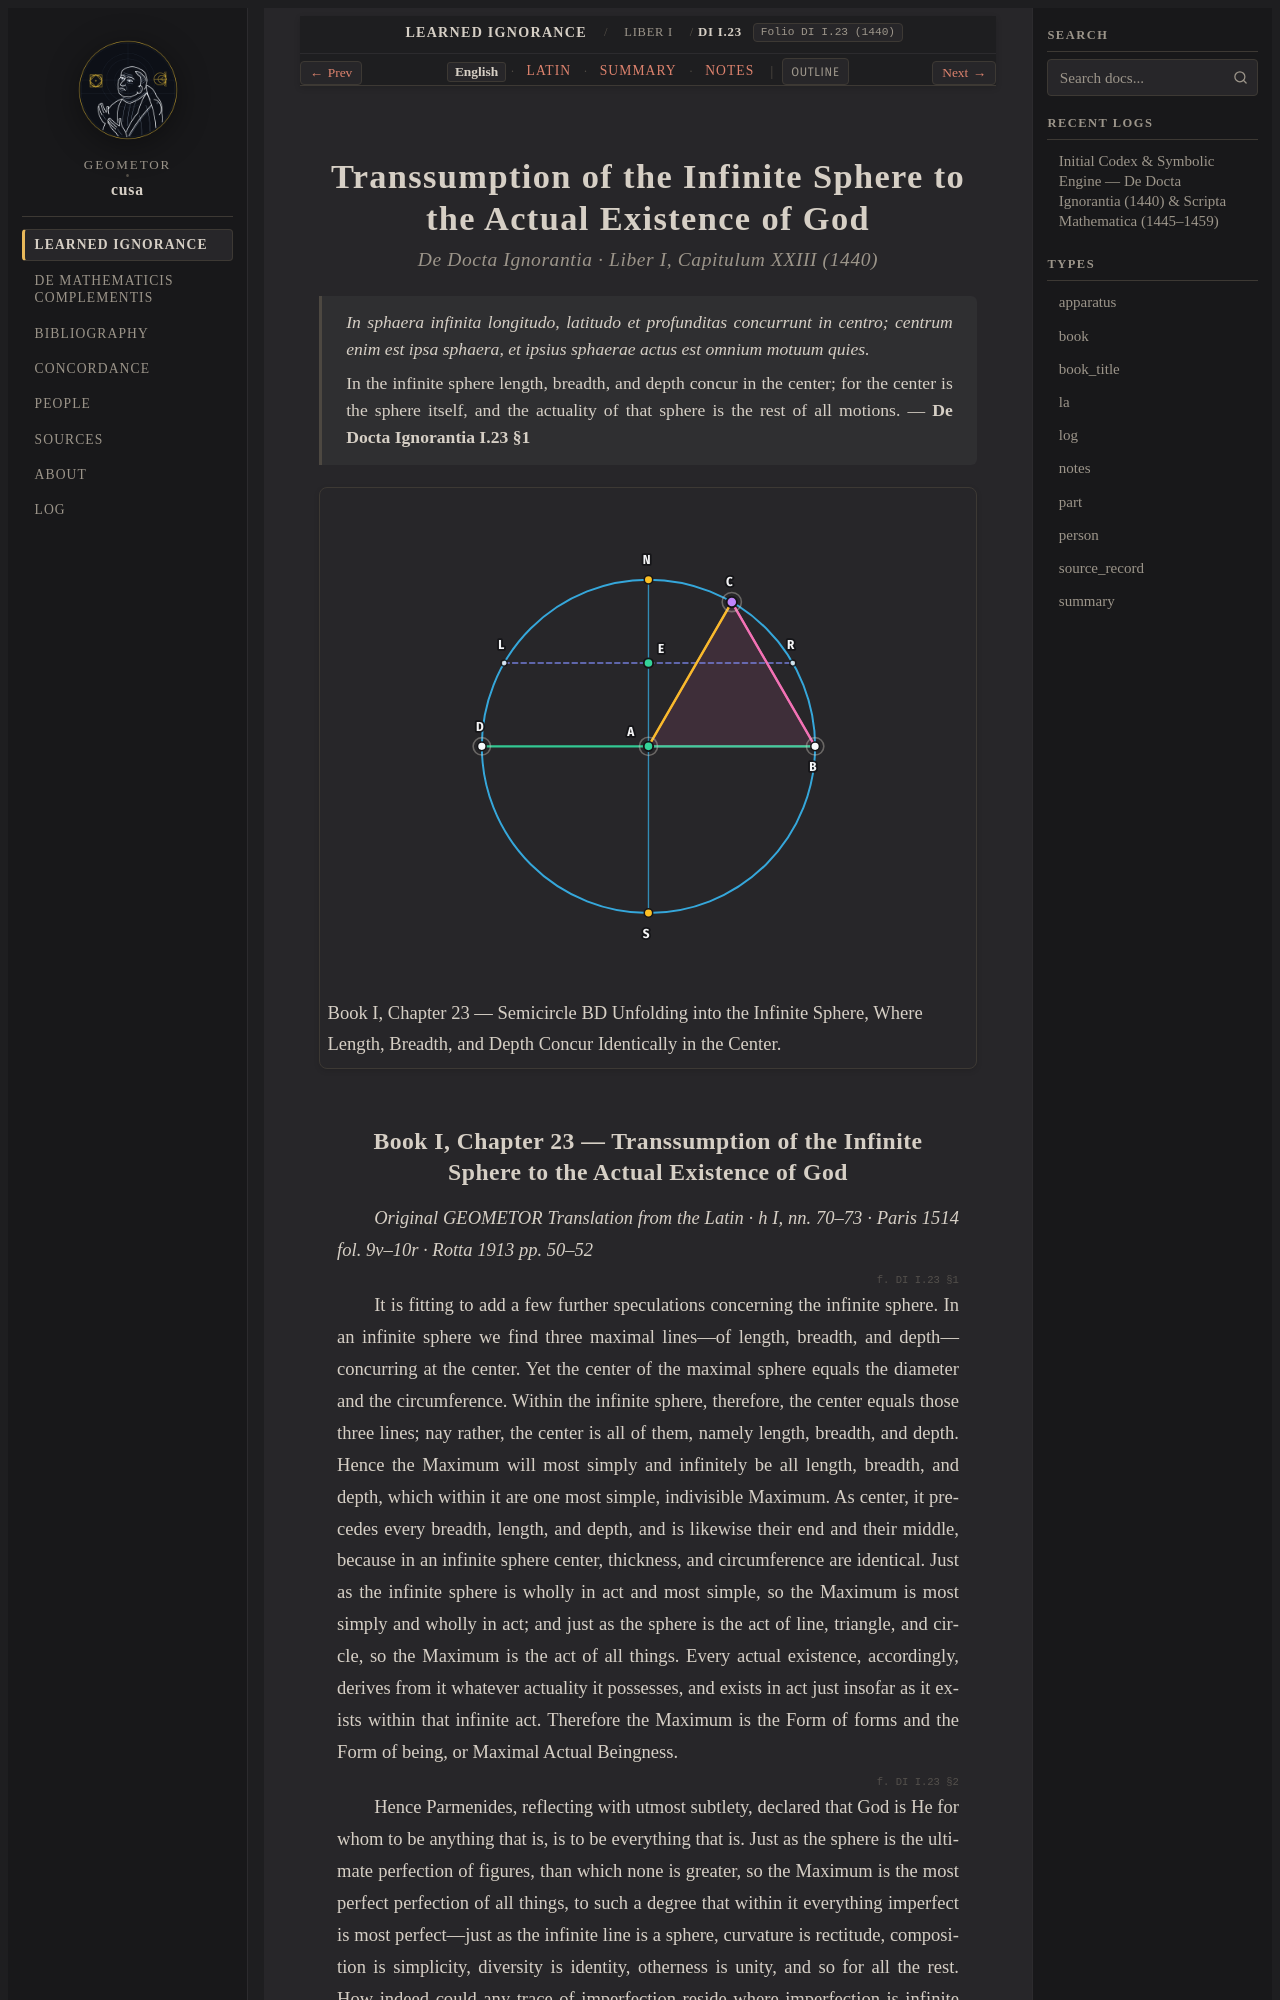

repository: geometor/cusa · page: de_docta_ignorantia/liber_i/cap_23/index.html · generator: sphinx

:order: 180
:layout: book
:title: Transsumption of the Infinite Sphere to the Actual Existence of God
:canonical_id: DI I.23
:original_id: DI I.23
:folio: DI I.23 (1440)
:tracks: English: index | Latin: la | Summary: summary | Notes: notes

.. _cap_23:
.. _cap_23-en:

===================================================================
Transsumption of the Infinite Sphere to the Actual Existence of God
===================================================================

.. rubric:: De Docta Ignorantia · Liber I, Capitulum XXIII (1440)

.. epigraph::

   *In sphaera infinita longitudo, latitudo et profunditas concurrunt in centro; centrum enim est ipsa sphaera, et ipsius sphaerae actus est omnium motuum quies.*

   In the infinite sphere length, breadth, and depth concur in the center; for the center is the sphere itself, and the actuality of that sphere is the rest of all motions. — **De Docta Ignorantia I.23 §1**

.. picture:: /_static/figures/cusa_line_unfolding_sphere.svg
   :alt: Transsumption of the Infinite Sphere to the Actual Existence of God
   :caption: Book I, Chapter 23 — Semicircle BD Unfolding into the Infinite Sphere, Where Length, Breadth, and Depth Concur Identically in the Center.

.. _di-bk1-ch23:
.. _di-bk1-ch23-en:
